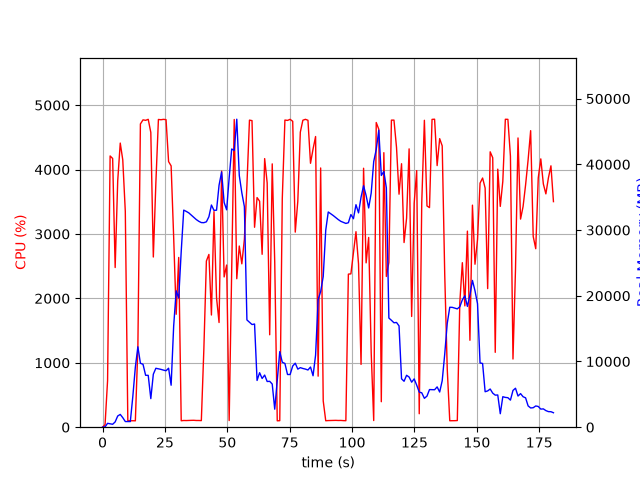

The data file committed next to this chart (first rows):
elapsed_time, nproc, cpu, mem_real, mem_virtual
3.62396240234375e-05, 1, 0.0, 6.039, 1932
1.006, 2, 40.7, 50.1, 169.4
2.014, 1, 722.3, 590.3, 4584
3.032, 1, 4211, 517.6, 4982
4.049, 1, 4172, 445.2, 4998
5.055, 1, 2479, 805, 5614
6.075, 1, 3824, 1703, 6894
7.094, 1, 4411, 1945, 8438
8.101, 1, 4151, 1453, 8438
9.12, 1, 3349, 859.5, 9462
10.13, 1, 100.3, 859.5, 9462
11.13, 1, 99.4, 859.5, 9462
12.14, 1, 100.4, 4705, 40912
13.15, 1, 99.1, 9157, 40912
14.16, 1, 1242, 12238, 40912
15.17, 1, 4708, 9733, 40912
16.22, 1, 4772, 9573, 40912
17.26, 1, 4764, 7899, 40912
18.3, 1, 4780, 7890, 40912
19.34, 1, 4576, 4346, 41962
20.35, 1, 2642, 8066, 41974
21.37, 1, 3792, 8966, 41974
22.39, 1, 4778, 8886, 41974
23.41, 1, 4773, 8799, 41974
24.43, 1, 4780, 8686, 41974
25.45, 1, 4775, 8591, 41974
26.46, 1, 4123, 8980, 41974
27.48, 1, 4057, 6388, 41988
28.5, 1, 2950, 15380, 48198
29.51, 1, 1753, 20756, 48198
30.52, 1, 2635, 19664, 68678
31.53, 1, 100.2, 26753, 68678
32.53, 1, 104.2, 33036, 68678
33.54, 1, 103.2, 32841, 68678
34.55, 1, 105.2, 32619, 68678
35.56, 1, 106.3, 32275, 68678
36.56, 1, 107.1, 31936, 68678
37.57, 1, 104.2, 31595, 68678
38.58, 1, 104.2, 31331, 68678
39.59, 1, 102.3, 31138, 68678
40.6, 1, 1210, 31124, 68678
41.61, 1, 2580, 31256, 68678
42.62, 1, 2682, 32028, 68678
43.63, 1, 1742, 33815, 68678
44.66, 1, 3347, 32996, 68678
45.68, 1, 2008, 33024, 68678
46.69, 1, 1625, 36828, 68678
47.72, 1, 3976, 38837, 68678
48.72, 1, 2333, 34207, 68678
49.73, 1, 2518, 33082, 93254
50.74, 1, 103.2, 37947, 93254
51.75, 1, 2381, 42337, 93254
52.77, 1, 4777, 42123, 93254
53.79, 1, 2305, 46871, 93254
54.8, 1, 2813, 38300, 93254
55.82, 1, 2536, 35670, 93254
56.84, 1, 2917, 33569, 93254
57.85, 1, 3754, 16324, 93254
58.88, 1, 4767, 15980, 93254
59.9, 1, 4760, 15623, 93254
... 119 more rows
